Run: headless pygame with SDL's dummy video driver; simulated clock (each Clock.tick advances the game by its frame time, no real sleeping); random seed 0; keys injected as events and as key.get_pressed() state; mouse plan: one left click at the window centre at the start of phase 2, then a move to the lower-right quarter at the start of phase 3.
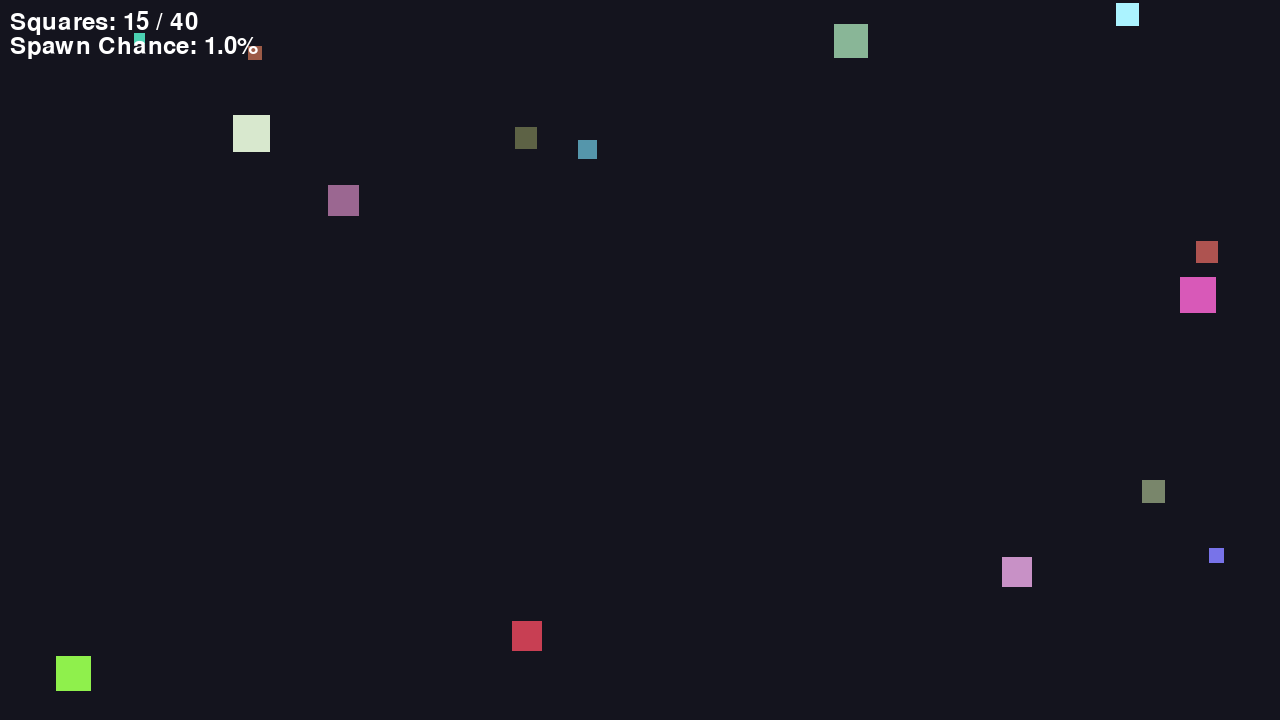
Frame 1 of 4 · flips 1–60 · no input
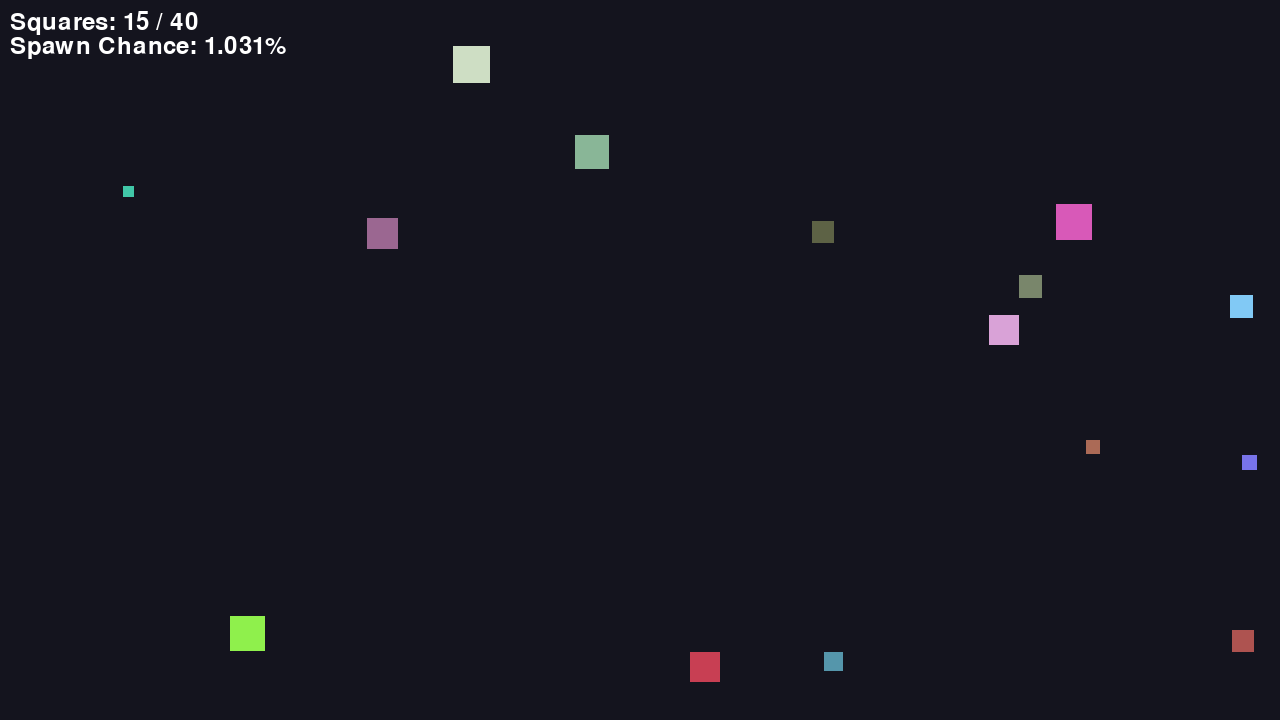
Frame 2 of 4 · flips 61–180 · clicked the window centre · tapped SPACE, RETURN · held RIGHT (→), D
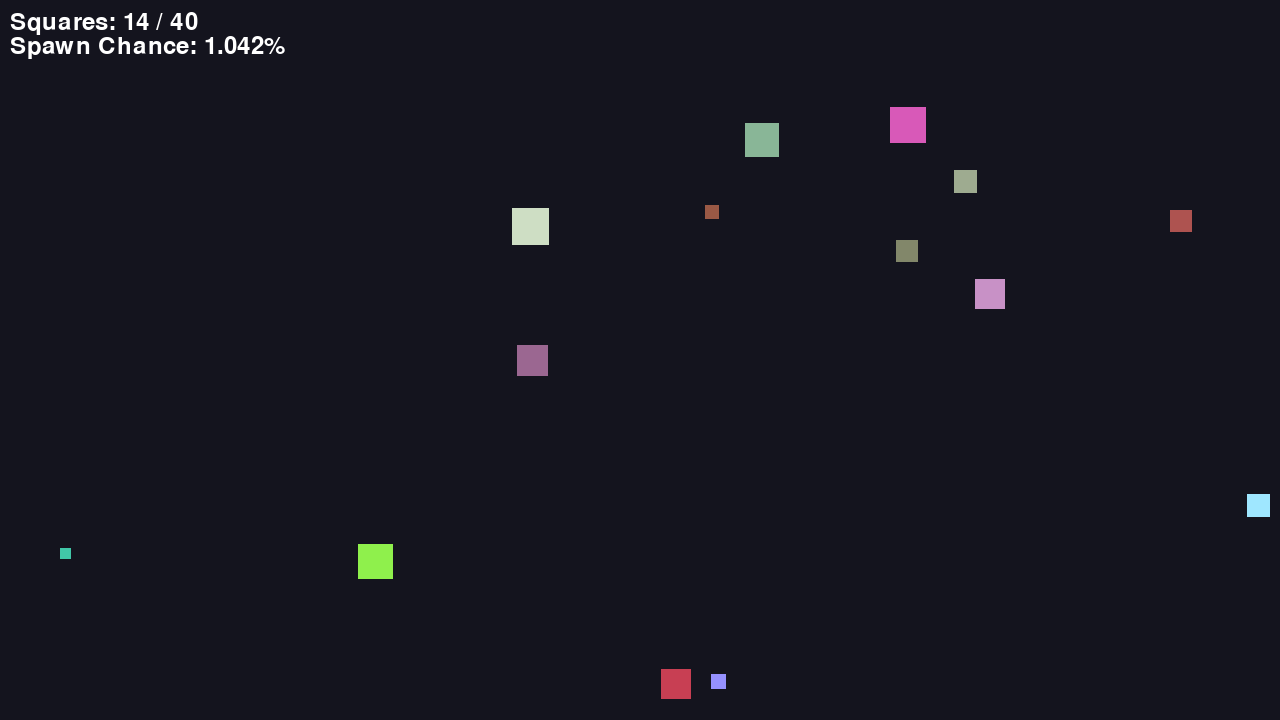
Frame 3 of 4 · flips 181–300 · moved the mouse to the lower-right quarter · held DOWN (↓), S
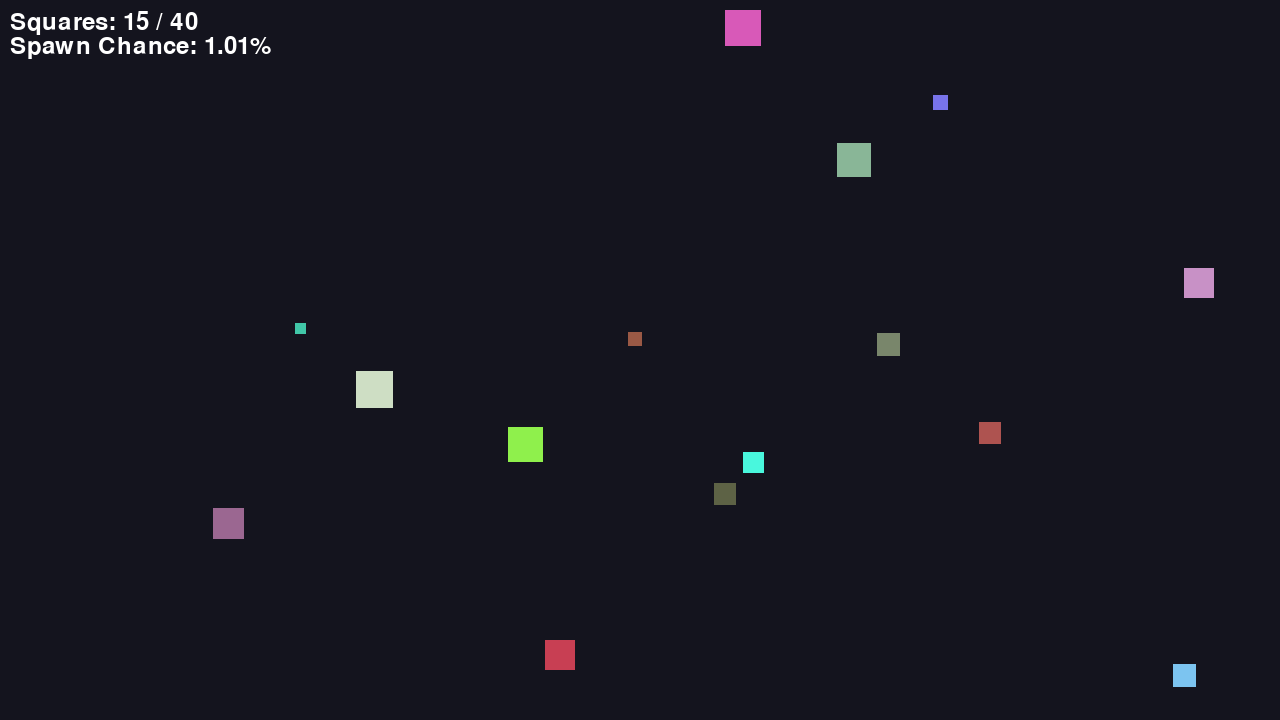
Frame 4 of 4 · flips 301–420 · held LEFT (←), A, UP (↑), W

The pygame program that drew these frames:

import random

import pygame

import math

WINDOW_WIDTH = 1280
WINDOW_HEIGHT = 720
BACKGROUND_COLOR = (20, 20, 30)
SQUARE_COUNT = 15
FPS = 60

# Substep to do better checks
SUBSTEP = 4


class Square:
	cap = 40
	pity = 0
	def __init__(self) -> None:
		self.square_size = random.randint(10, WINDOW_WIDTH//30)
		self.x = random.randint(0, WINDOW_WIDTH - self.square_size)
		self.y = random.randint(0, WINDOW_HEIGHT - self.square_size)
		self.topspd = (25/self.square_size)*3
		self.minspd = (25/self.square_size)
		self.vx = random.choice([-1, 1]) * random.uniform(self.minspd, self.topspd)
		self.vy = random.choice([-1, 1]) * random.uniform(self.minspd, self.topspd)
		self.color = (
			random.randint(60, 255),
			random.randint(60, 255),
			random.randint(60, 255),
		)
		self.pulse = 0
		self.tired = 0

	def getrect(self):
		return pygame.Rect(self.x, self.y, self.square_size, self.square_size)

	@staticmethod
	def squarecreation(listofsquares):
		new = Square()
		listofsquares.append(new)
		return listofsquares

	def i_want_to_KILL_you(self, other: 'Square', listofsquares: list):
		if random.randint(1, 250) == 1:
			#kill smaller square, or
			if self.square_size <= other.square_size:
				
				listofsquares.remove(self)
				del self
			else:
				listofsquares.remove(other)
				del other


	def squarecollision(self, other, listofsquares):
		a = self.getrect()
		b = other.getrect()
		if a.colliderect(b):
			self.pulse = FPS//3
			other.pulse = FPS//3
			overlap_x = min(a.right, b.right) - max(a.left, b.left)
			overlap_y = min(a.bottom, b.bottom) - max(a.top, b.top)
			if overlap_x < overlap_y:
				if self.cap > len(listofsquares):
					if random.randint(1, 100-Square.pity) == 1:
						Square.pity = 0
						self.squarecreation(listofsquares)
					else:
						Square.pity += 1
				
				# self is to the left
				if a.x < b.x:
					if self.vx - other.vx > 0:
						self.vx *= -1
						self.vx += random.uniform(-2.0, 2.0)
						# fix the bug where sometimes the small square move with the big square
						if other.vx < 0:
							other.vx *= -1
							other.vx += random.uniform(-2.0, 2.0)
						self.x = b.x - a.width
					self.i_want_to_KILL_you(other, listofsquares)
					return True
				# self is to the right
				elif a.x > b.x:
					if self.vx - other.vx < 0:
						self.vx *= -1
						self.vx += random.uniform(-2.0, 2.0)
						if other.vx > 0:
							other.vx *= -1
							other.vx += random.uniform(-2.0, 2.0)
						self.x = b.x + b.width
					self.i_want_to_KILL_you(other, listofsquares)
					return True
						
			else:
				# self is above
				if a.y < b.y:
					if self.vy - other.vy > 0:
						self.vy *= -1
						self.vy += random.uniform(-2.0, 2.0)
						if other.vy < 0:
							other.vy *= -1
							other.vy += random.uniform(-2.0, 2.0)
						self.y = b.y - a.height
					self.i_want_to_KILL_you(other, listofsquares)
					return True
				# self is below
				elif a.y > b.y:
					if self.vy - other.vy < 0:
						self.vy *= -1
						self.vy += random.uniform(-2.0, 2.0)
						if other.vy > 0:
							other.vy *= -1
							other.vy += random.uniform(-2.0, 2.0)
						self.y = b.y + b.height
					self.i_want_to_KILL_you(other, listofsquares)
					return True
	
	def flee(self, other: 'Square'):
		# if the self square is the smaller square and satisfies the criteria
		# we do not need to flip the condition since the for loop in main is already doing it
		selfcenter = [self.x + self.square_size/2, self.y + self.square_size/2]
		othercenter = [other.x + other.square_size/2, other.y + other.square_size/2]
		if self.square_size < other.square_size:

			# roe is Radius Of Effect
			roe = other.square_size * 3
			dist = math.sqrt(pow(selfcenter[0] - othercenter[0], 2) + pow(selfcenter[1] - othercenter[1], 2))

			if dist <= roe:
				away_x = (selfcenter[0] - othercenter[0]) / dist
				away_y = (selfcenter[1] - othercenter[1]) / dist
				flee_strength = 0.3
				self.vx += away_x * flee_strength
				self.vy += away_y * flee_strength
		else:
			pass

	def move(self, steps) -> None:
		if random.randint(1, 1000) == 67 and self.tired == 0:
			# At random, squares stops to rest
			self.tired = random.randint(FPS, 3*FPS)
		if self.tired > 0:
			self.tired -= 1
		else:
			# True speed vector, which is the hypothneuse or something from the triangle made from vx and vy
			truespd = math.hypot(self.vx, self.vy)
			if truespd > self.topspd+5.0:
				scale = (self.topspd + 5)/ truespd
				self.vx *= scale
				self.vy *= scale
			if truespd < self.minspd:
				scale = (self.topspd + 5)/ truespd
				self.vx *= scale
				self.vy *= scale

			if random.randint(1, 500) == 1:
				# confused, refert movement
				self.vx *= -1
				self.vy *= -1
			# We divide the movement into smaller steps so that faster moving squares
			# Don't pass through the collision check
			self.x += self.vx / steps
			self.y += self.vy / steps
		
		# Bounce on screen edges by reversing direction.
	def bordercollision(self, listofsquares):
		if self.x <= 0 or self.x >= WINDOW_WIDTH - self.square_size:
			self.pulse = FPS//3
			self.vx *= -1
			self.x = max(0, min(self.x, WINDOW_WIDTH - self.square_size))
			if self.cap > len(listofsquares):
				if random.randint(1, 100-Square.pity) == 1:
					Square.pity = 0
					self.squarecreation(listofsquares)
				else:
					self.pity += 1

		if self.y <= 0 or self.y >= WINDOW_HEIGHT - self.square_size:
			self.pulse = FPS//3
			self.vy *= -1
			self.y = max(0, min(self.y, WINDOW_HEIGHT - self.square_size))
			if self.cap > len(listofsquares):
				if random.randint(1, 100-Square.pity) == 1:
					Square.pity = 0
					self.squarecreation(listofsquares)
				else:
					self.pity += 1

	

	def draw(self, surface: pygame.Surface) -> None:
		# Using pulse boost instead of pulse for easier control of brightness. Pulse_boost spans from 0.0 to 1.0		
		pulse_boost = self.pulse / (FPS//3)
		state_color = tuple(min(255, int(c + pulse_boost*50)) for c in self.color)
		pygame.draw.rect(surface, state_color, (self.x, self.y, self.square_size, self.square_size))
		if self.pulse > 0:
			self.pulse -= 1



def main() -> None:
	pygame.init()
	screen = pygame.display.set_mode((WINDOW_WIDTH, WINDOW_HEIGHT))
	pygame.display.set_caption("Random Moving Squares")
	clock = pygame.time.Clock()
	font = pygame.font.SysFont(None, 36)
	squares = [Square() for _ in range(SQUARE_COUNT)]
	running = True

	while running:
		mousex, mousey = pygame.mouse.get_pos()

		for event in pygame.event.get():
			if event.type == pygame.QUIT:
				running = False

		# Repeat SUBSTEP amount of times to accomodate for the change in movement
		for _ in range(SUBSTEP):
			for square in squares:
				square.move(SUBSTEP)
				square.bordercollision(squares)
			
		# the flags are redundant as theres only 1 check needed
		for squarea in squares:
			for squareb in squares:
				if squarea != squareb:
					squarea.squarecollision(squareb, squares)	
					squarea.flee(squareb)	

		screen.fill(BACKGROUND_COLOR)
		for square in squares:
			if pygame.Rect.collidepoint(pygame.Rect(square.x, square.y, square.square_size, square.square_size), mousex, mousey):
				center = (square.x + square.square_size/2, square.y + square.square_size/2)
				pygame.draw.circle(screen, (79, 39, 39), center, square.square_size*3, 0)
		for square in squares:
			# whatever is on top needs to be drawn later
			# This is in another loop to fix a bug where the AOE effect is on top of the squares
			square.draw(screen)
		text1 = font.render(f"Squares: {len(squares)} / {Square.cap}", True, (255, 255, 255))
		text2 = font.render(f"Spawn Chance: {round((1/(100-Square.pity))*100, 3)}%", True, (255, 255, 255))
		screen.blit(text1, (10, 10))
		screen.blit(text2, (10, 10 + font.get_height()))		
		pygame.display.flip()
		clock.tick(FPS)

	pygame.quit()


if __name__ == "__main__":
	main()
